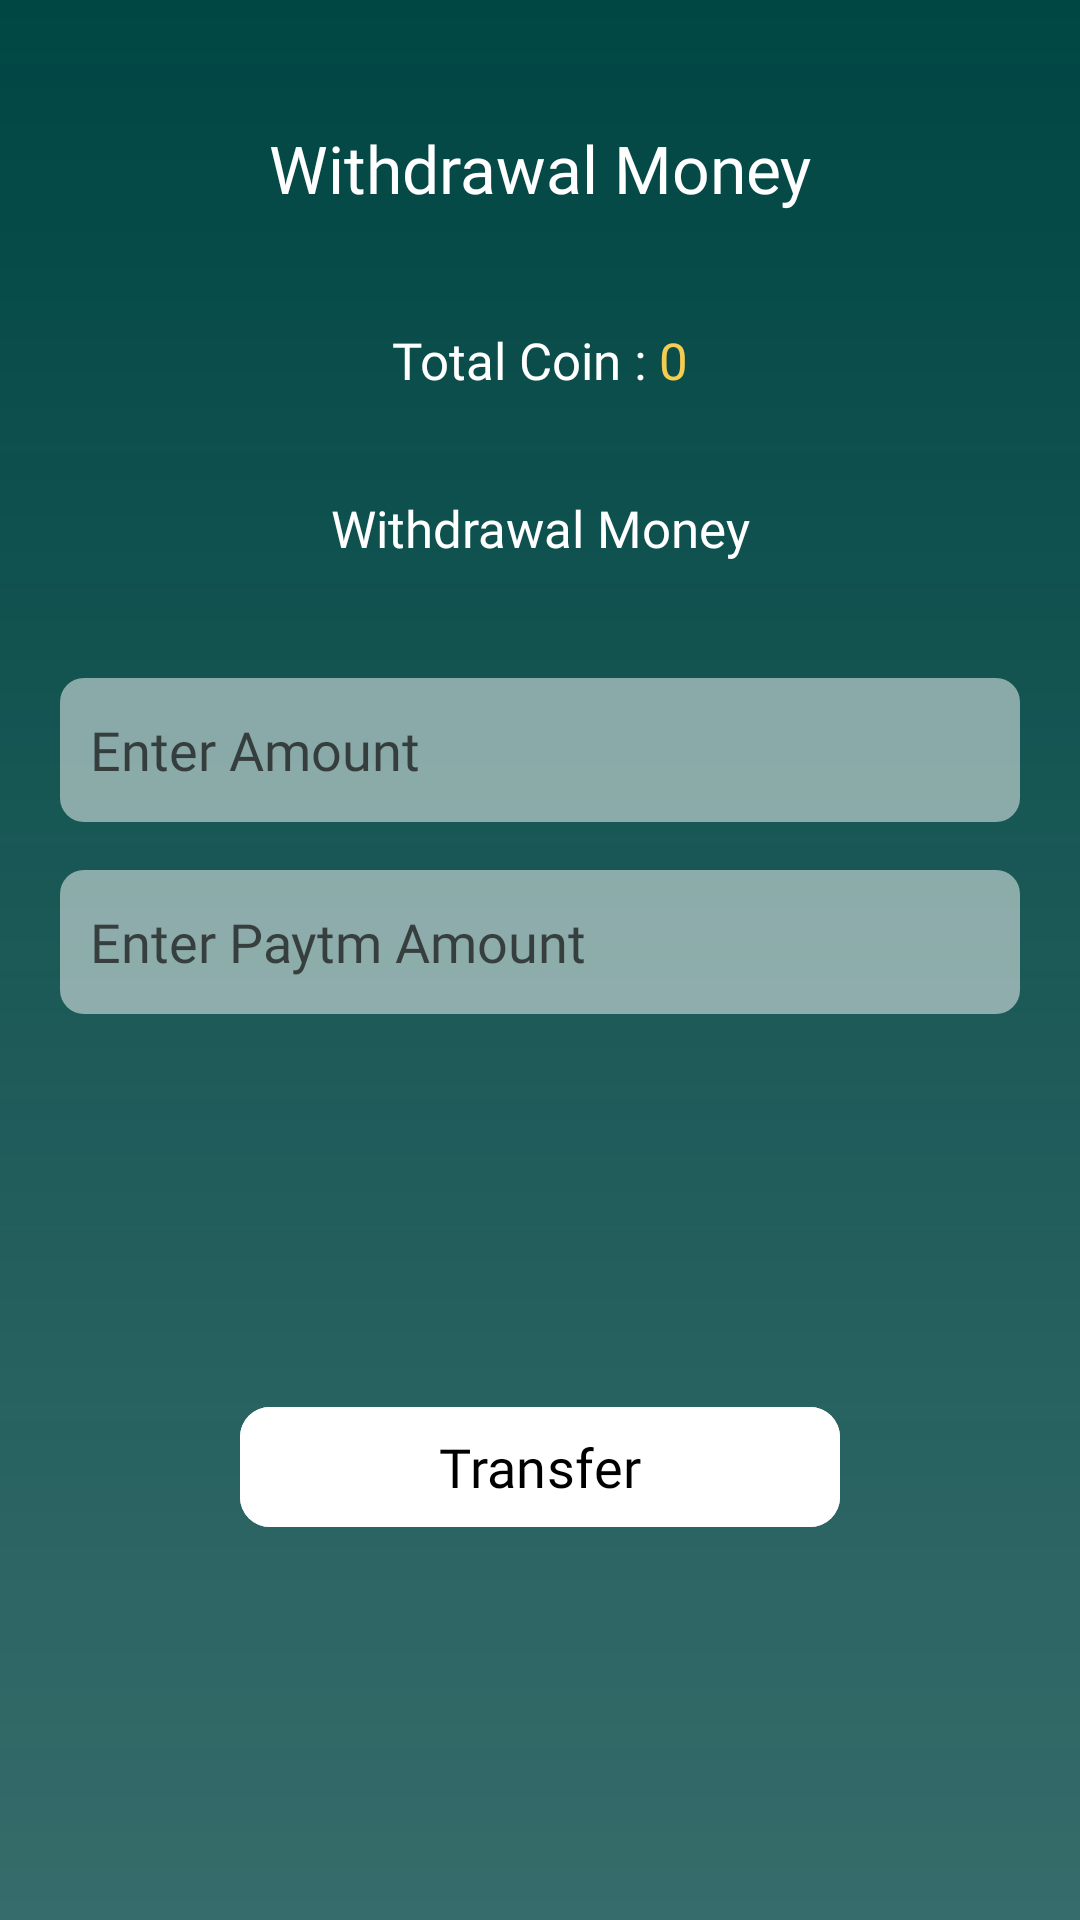

The Android layout XML behind this screen, and the referenced resources:
<!-- AndroidManifest.xml: application theme Theme.BrainGain -->
<!-- res/layout/fragment_withdrawal.xml -->
<?xml version="1.0" encoding="utf-8"?>
<FrameLayout xmlns:android="http://schemas.android.com/apk/res/android"
    xmlns:tools="http://schemas.android.com/tools"
    android:layout_width="match_parent"
    android:layout_height="match_parent"
    xmlns:app="http://schemas.android.com/apk/res-auto"
    android:background="@drawable/layout_background"
    tools:context=".Fragments.Withdrawal">

    <androidx.constraintlayout.widget.ConstraintLayout
        android:layout_width="match_parent"
        android:layout_height="match_parent">

        <TextView
            android:id="@+id/text1"
            android:layout_width="match_parent"
            android:layout_height="48dp"
            android:layout_marginHorizontal="24dp"
            android:layout_marginTop="32dp"
            android:fontFamily="@font/poppins_extrabold"
            android:gravity="center"
            android:text="Withdrawal Money"
            android:textColor="@color/white"
            android:textSize="22sp"
            app:layout_constraintEnd_toEndOf="parent"
            app:layout_constraintStart_toStartOf="parent"
            app:layout_constraintTop_toTopOf="parent" />

    <androidx.appcompat.widget.LinearLayoutCompat
        android:id="@+id/layout_coin_count"
        android:layout_width="match_parent"
        android:layout_height="48dp"
        android:orientation="horizontal"
        android:gravity="center_horizontal"
        android:layout_marginTop="16dp"
        android:layout_marginHorizontal="24dp"
        app:layout_constraintTop_toBottomOf="@id/text1"
        app:layout_constraintStart_toStartOf="@id/text1"
        app:layout_constraintEnd_toEndOf="@id/text1">

        <TextView
            android:id="@+id/text2"
            android:layout_width="wrap_content"
            android:layout_height="match_parent"
            android:fontFamily="@font/poppins_bold"
            android:gravity="center"
            android:text="Total Coin : "
            android:textColor="@color/white"
            android:textSize="17sp" />

        <TextView
            android:id="@+id/total_coin"
            android:layout_width="wrap_content"
            android:layout_height="match_parent"
            android:fontFamily="@font/poppins_extrabold"
            android:gravity="center"
            android:text="0"
            android:textColor="@color/yellow"
            android:textSize="17sp" />
        </androidx.appcompat.widget.LinearLayoutCompat>

        <TextView
            android:id="@+id/text3"
            android:layout_width="match_parent"
            android:layout_height="48dp"
            android:layout_marginHorizontal="24dp"
            android:layout_marginTop="8dp"
            android:fontFamily="@font/poppins_bold"
            android:gravity="center"
            android:text="Withdrawal Money"
            android:textColor="@color/white"
            android:textSize="17sp"
            app:layout_constraintEnd_toEndOf="@id/layout_coin_count"
            app:layout_constraintStart_toStartOf="@id/layout_coin_count"
            app:layout_constraintTop_toBottomOf="@id/layout_coin_count" />
















        <EditText
            android:id="@+id/amount"
            android:layout_width="match_parent"
            android:layout_height="48dp"
            android:layout_marginHorizontal="20dp"
            android:layout_marginTop="26dp"
            android:background="@drawable/edit_text_bg"
            android:fontFamily="@font/poppins_regular"
            android:hint="Enter Amount"
            android:textColorHint="@color/hint_color"
            android:paddingStart="10dp"
            app:layout_constraintEnd_toEndOf="parent"
            app:layout_constraintStart_toStartOf="parent"
            app:layout_constraintTop_toBottomOf="@id/text3" />

        <EditText
            android:id="@+id/paytm_amount"
            android:layout_width="match_parent"
            android:layout_height="48dp"
            android:layout_marginHorizontal="20dp"
            android:layout_marginTop="16dp"
            android:background="@drawable/edit_text_bg"
            android:fontFamily="@font/poppins_regular"
            android:hint="Enter Paytm Amount"
            android:textColorHint="@color/hint_color"
            android:paddingStart="10dp"
            app:layout_constraintEnd_toEndOf="@id/amount"
            app:layout_constraintStart_toStartOf="@id/amount"
            app:layout_constraintTop_toBottomOf="@id/amount" />

        <com.google.android.material.button.MaterialButton
            android:id="@+id/transferBtn"
            android:layout_width="200dp"
            android:layout_height="48dp"
            android:layout_marginTop="16dp"
            android:layout_marginBottom="16dp"
            android:backgroundTint="@color/white"
            android:fontFamily="@font/poppins_bold"
            android:text="Transfer"
            android:textColor="@color/black"
            android:textSize="18sp"
            app:cornerRadius="10dp"
            app:layout_constraintBottom_toBottomOf="parent"
            app:layout_constraintEnd_toEndOf="parent"
            app:layout_constraintStart_toStartOf="parent"
            app:layout_constraintTop_toBottomOf="@+id/paytm_amount" />
    </androidx.constraintlayout.widget.ConstraintLayout>

</FrameLayout>
<!-- resources referenced by this layout -->
<resources>
  <color name="black">#FF000000</color>
  <color name="hint_color">#AD0E0B0B</color>
  <color name="white">#FFFFFFFF</color>
  <color name="yellow">#F5CD51</color>
  <!-- drawable edit_text_bg (drawable) -->
  <?xml version="1.0" encoding="utf-8"?>
  <shape xmlns:android="http://schemas.android.com/apk/res/android">
      <solid android:color="#80FFFFFF" />
      <corners android:radius="8dp"/>
  </shape>
  <!-- drawable layout_background (drawable) -->
  <?xml version="1.0" encoding="utf-8"?>
  <shape xmlns:android="http://schemas.android.com/apk/res/android">
      <gradient android:angle="-45" android:startColor="#004643" android:endColor="#C9004643"/>
  </shape>
  
  <style name="Theme.BrainGain" parent="Base.Theme.BrainGain" />
  <style name="Base.Theme.BrainGain" parent="Theme.Material3.DayNight.NoActionBar">
          
          
      </style>
</resources>
